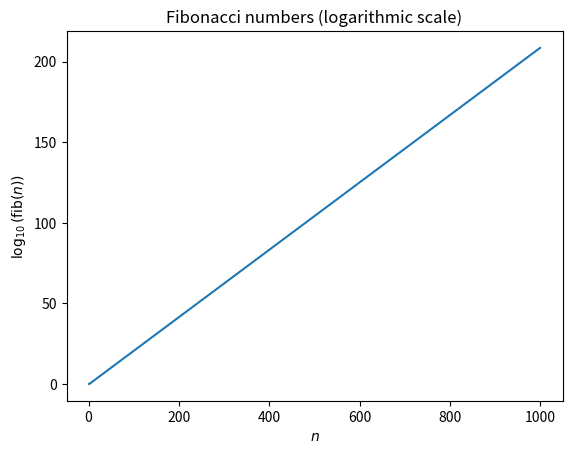

The matplotlib source for this figure:
#!/usr/bin/env python
# -*- coding: utf-8 -*-

import math
import numpy as np
import matplotlib.pyplot as plt

# compute Fibonacci numbers (accelerated using memoization)
class Fibo:
    memo = {}

    def __init__(self):
        pass

    def __call__(self, k):
        if k in self.memo:
            return self.memo[k]

        k = int(k)
        if k < 0:
            raise ValueError("out of domain; k must be >= 0, got %d" % (k))

        out = None
        if k < 2:
            out = k
        else:
            out = self(k-1) + self(k-2)
        self.memo[k] = out

        return out

def main():
    f = Fibo()
    numbers = [ f(j) for j in range(1000) ]
    print(numbers)

    minf = float("-inf")
    L = [ (math.log10(n) if n > 0 else minf) for n in numbers ]
    print(L)

    print( np.diff(L) )

    plt.figure(1)
    plt.clf()
    plt.plot(L)
    plt.xlabel(r"$n$")
    plt.ylabel(r"$\log_{10}( \mathrm{fib}(n) )$")
    plt.title("Fibonacci numbers (logarithmic scale)")

if __name__ == '__main__':
    main()
    plt.show()